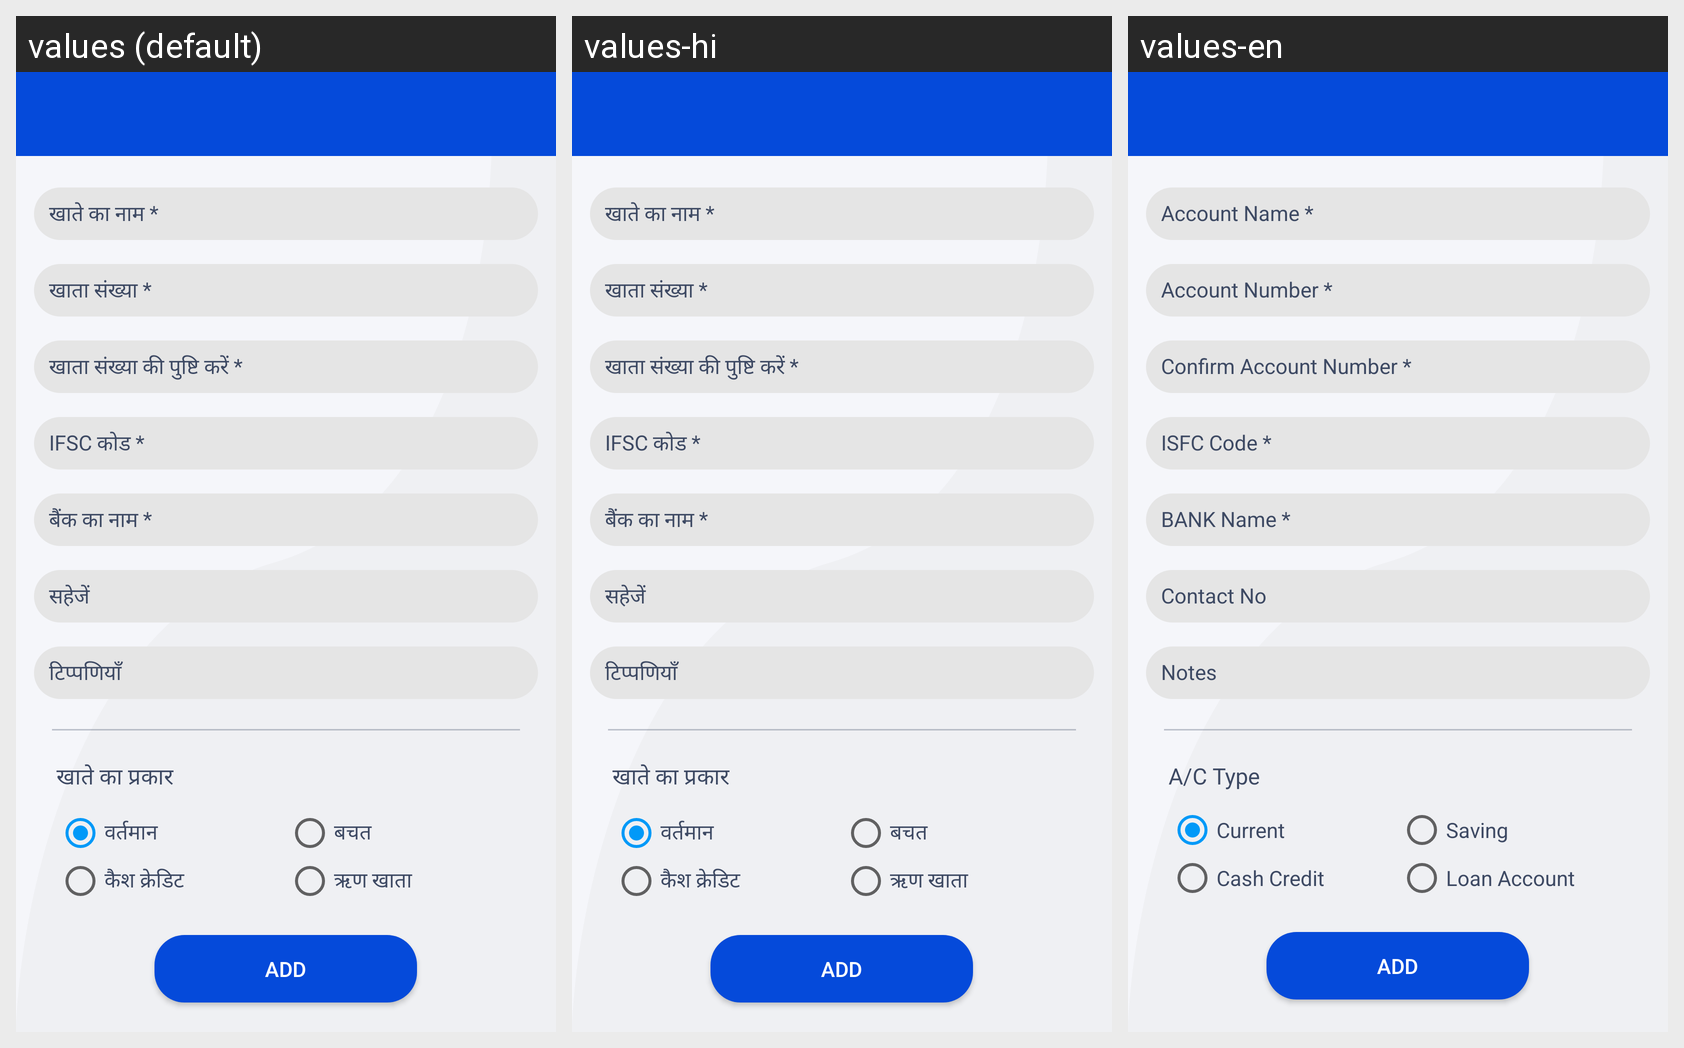

This grid shows one Android layout under several languages. Give, for every string resource on the screen, its name, the default text and each shown locale's text.
Android screen res/layout/activity_add_edit_payment.xml rendered under 3 locales, left to right: values (default), values-hi, values-en. Device: Nexus 5 (rendered at 1080×1920; each locale shown at half size, 540×960, under a caption strip naming it); theme AppTheme.
Strings drawn on this screen, with the default value and each locale's value (text and hints the layout hard-codes, and strings that could not be matched under every locale, appear in the picture but are not listed):

a_c_type
  values: खाते का प्रकार
  values-hi: खाते का प्रकार
  values-en: A/C Type

current
  values: वर्तमान
  values-hi: वर्तमान
  values-en: Current

saving
  values: बचत
  values-hi: बचत
  values-en: Saving

cash_credit
  values: कैश क्रेडिट
  values-hi: कैश क्रेडिट
  values-en: Cash Credit

loan_account
  values: ऋण खाता
  values-hi: ऋण खाता
  values-en: Loan Account

add
  values: Add
  values-hi: Add  [not translated; the default value is used]
  values-en: Add
